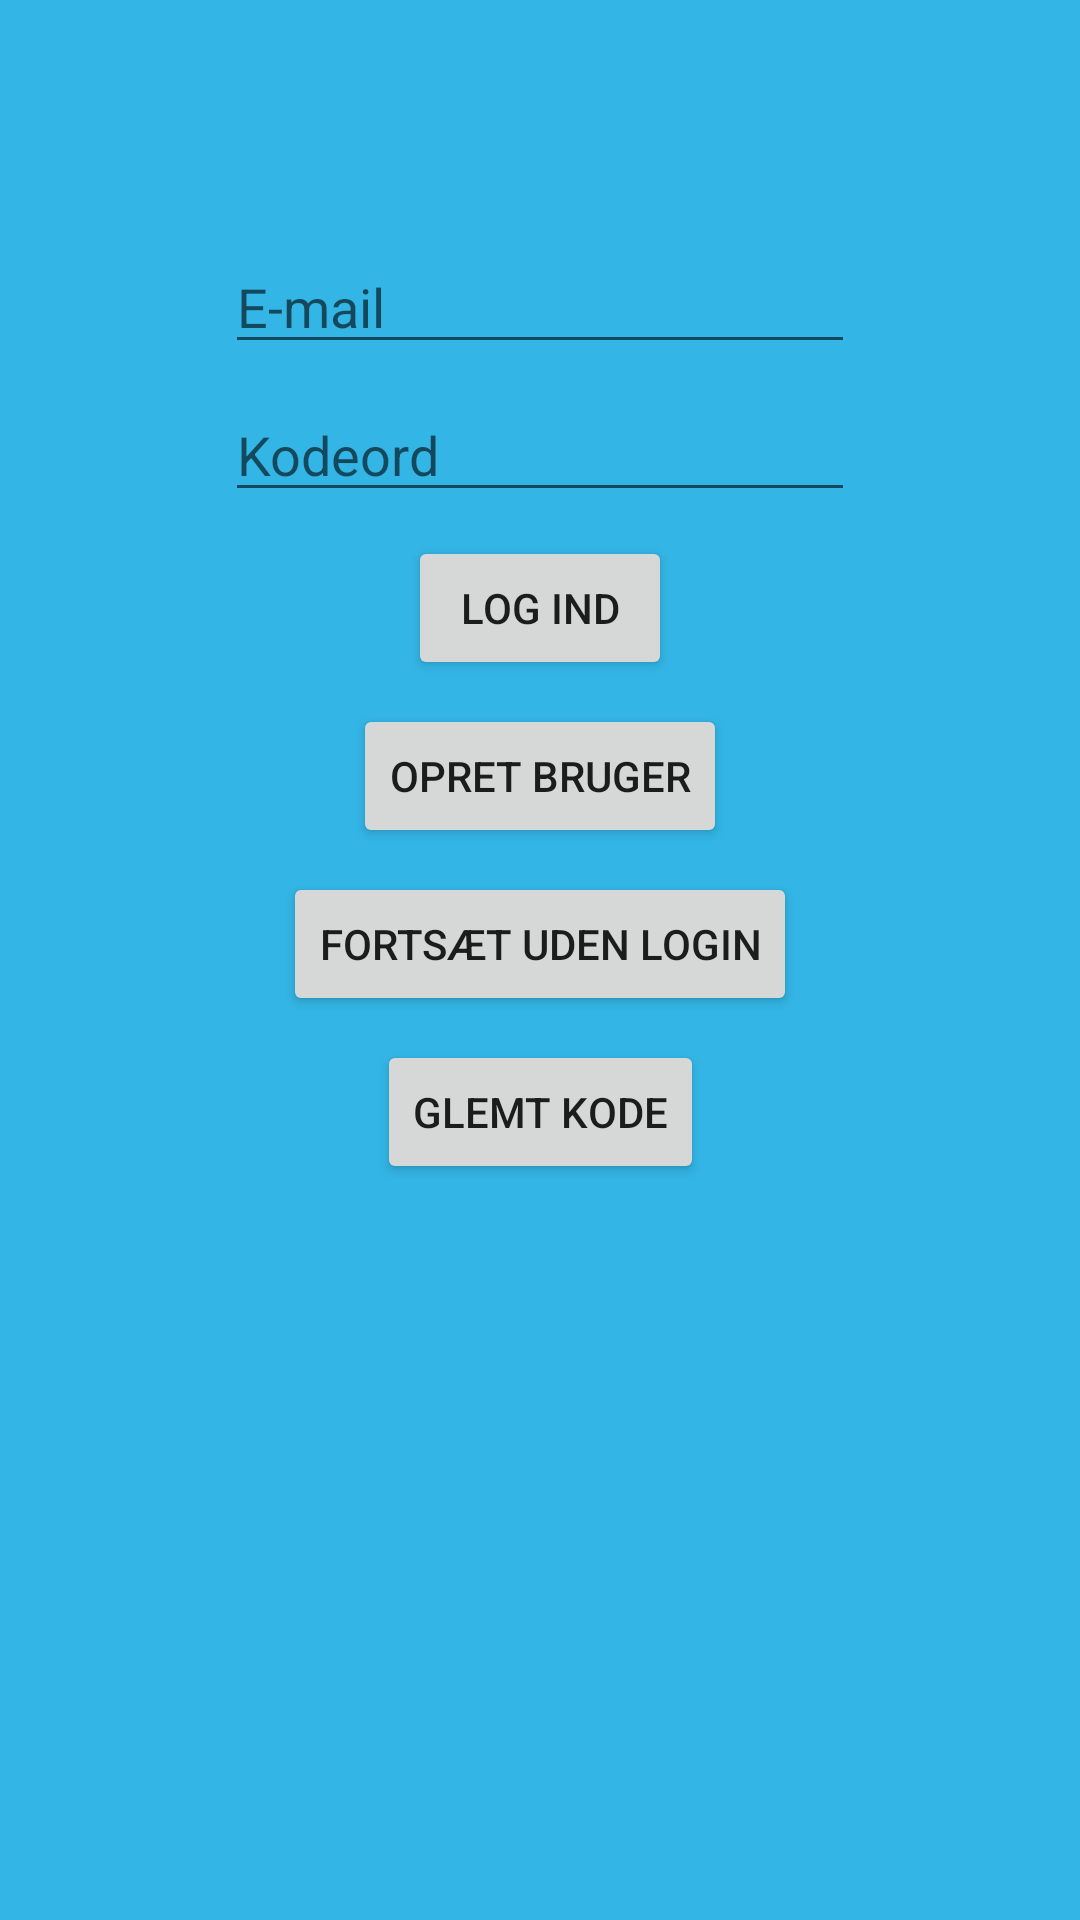

Write the Android layout XML for this screen, with the resource values it uses.
<!-- AndroidManifest.xml: application theme AppTheme -->
<!-- res/layout/activity_login.xml -->
<?xml version="1.0" encoding="utf-8"?>
<android.support.constraint.ConstraintLayout xmlns:android="http://schemas.android.com/apk/res/android"
    xmlns:app="http://schemas.android.com/apk/res-auto"
    xmlns:tools="http://schemas.android.com/tools"
    android:layout_width="match_parent"
    android:layout_height="match_parent"
    tools:context=".Views.LoginActivity">


    <EditText
        android:id="@+id/loginMail"
        android:layout_width="wrap_content"
        android:layout_height="wrap_content"
        android:layout_marginStart="8dp"
        android:layout_marginLeft="8dp"
        android:layout_marginTop="80dp"
        android:layout_marginEnd="8dp"
        android:layout_marginRight="8dp"
        android:ems="10"
        android:hint="@string/Email"
        android:inputType="textEmailAddress"
        app:layout_constraintEnd_toEndOf="parent"
        app:layout_constraintStart_toStartOf="parent"
        app:layout_constraintTop_toTopOf="parent"
        android:autofillHints="" tools:targetApi="o"/>

    <EditText
        android:id="@+id/loginKode"
        android:layout_width="wrap_content"
        android:layout_height="wrap_content"
        android:layout_marginStart="8dp"
        android:layout_marginLeft="8dp"
        android:layout_marginTop="8dp"
        android:layout_marginEnd="8dp"
        android:layout_marginRight="8dp"
        android:ems="10"
        android:hint="@string/Kodeord"
        android:inputType="textPassword"
        app:layout_constraintEnd_toEndOf="parent"
        app:layout_constraintStart_toStartOf="parent"
        app:layout_constraintTop_toBottomOf="@+id/loginMail"
        android:autofillHints="" tools:targetApi="o"/>

    <Button
        android:id="@+id/btLogin"
        android:layout_width="wrap_content"
        android:layout_height="wrap_content"
        android:layout_marginStart="8dp"
        android:layout_marginLeft="8dp"
        android:layout_marginTop="8dp"
        android:layout_marginEnd="8dp"
        android:layout_marginRight="8dp"
        android:text="@string/Login"
        app:layout_constraintEnd_toEndOf="parent"
        app:layout_constraintStart_toStartOf="parent"
        app:layout_constraintTop_toBottomOf="@+id/loginKode" />

    <Button
        android:id="@+id/btCreateuser"
        android:layout_width="wrap_content"
        android:layout_height="wrap_content"
        android:layout_marginStart="8dp"
        android:layout_marginLeft="8dp"
        android:layout_marginTop="8dp"
        android:layout_marginEnd="8dp"
        android:layout_marginRight="8dp"
        android:text="@string/opretBruger"
        app:layout_constraintEnd_toEndOf="parent"
        app:layout_constraintStart_toStartOf="parent"
        app:layout_constraintTop_toBottomOf="@+id/btLogin" />

    <Button
        android:id="@+id/btWithoutLogin"
        android:layout_width="wrap_content"
        android:layout_height="wrap_content"
        android:layout_marginStart="8dp"
        android:layout_marginLeft="8dp"
        android:layout_marginTop="8dp"
        android:layout_marginEnd="8dp"
        android:layout_marginRight="8dp"
        android:text="@string/UdenLogin"
        app:layout_constraintEnd_toEndOf="parent"
        app:layout_constraintStart_toStartOf="parent"
        app:layout_constraintTop_toBottomOf="@+id/btCreateuser" />

    <Button
        android:id="@+id/btForgotPassword"
        android:layout_width="wrap_content"
        android:layout_height="wrap_content"
        android:layout_marginStart="8dp"
        android:layout_marginLeft="8dp"
        android:layout_marginTop="8dp"
        android:layout_marginEnd="8dp"
        android:layout_marginRight="8dp"
        android:text="@string/GlemtKode"
        app:layout_constraintEnd_toEndOf="parent"
        app:layout_constraintStart_toStartOf="parent"
        app:layout_constraintTop_toBottomOf="@+id/btWithoutLogin" />
</android.support.constraint.ConstraintLayout>
<!-- resources referenced by this layout -->
<resources>
  <string name="Email">E-mail</string>
  <string name="GlemtKode">Glemt Kode</string>
  <string name="Kodeord">Kodeord</string>
  <string name="Login">Log ind</string>
  <string name="UdenLogin">Fortsæt uden login</string>
  <string name="opretBruger">Opret Bruger</string>
  <style name="AppTheme" parent="Theme.AppCompat.DayNight">
          
          <item name="colorPrimary">@color/accent_material_light_1</item>
          <item name="colorPrimaryDark">@color/accent_material_light_1</item>
          <item name="colorAccent">@android:color/holo_orange_dark</item>
          <item name="android:colorBackground">@android:color/holo_blue_light</item>
          <item name="android:colorForeground">@android:color/background_dark</item>
      </style>
  <color name="accent_material_light_1">#003df5</color>
</resources>
